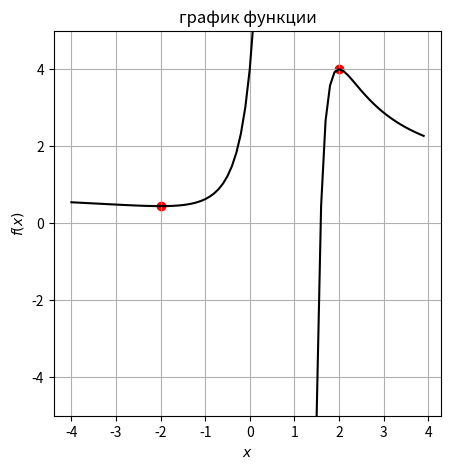

Write Python code to recreate this figure.
import numpy as np
import matplotlib.pyplot as plt

plt.figure(figsize=(5,5))
plt.ylim([-5, 5])

x = np.arange(-4, 0.9, 0.1)
plt.plot(x, (x**3-4)/(x-1)**3, color='k')
x = np.arange(1.1, 4, 0.1)
plt.plot(x, (x**3-4)/((x-1)**3), color='k')
plt.xlabel(r'$x$')
plt.ylabel(r'$f(x)$')
plt.title('график функции')

plt.grid(True)
plt.show()

a = [-2, 2]
y = [((-2)**3-4)/((-2)-1)**3, (2**3-4)/(2-1)**3]
plt.scatter(a, y, color='r')

print('Точки локальных экстремумов можно найти по графику (отмечены точками):\n-2 - точка локального минимума (min)\n2 - точка локального максимума (max)')
